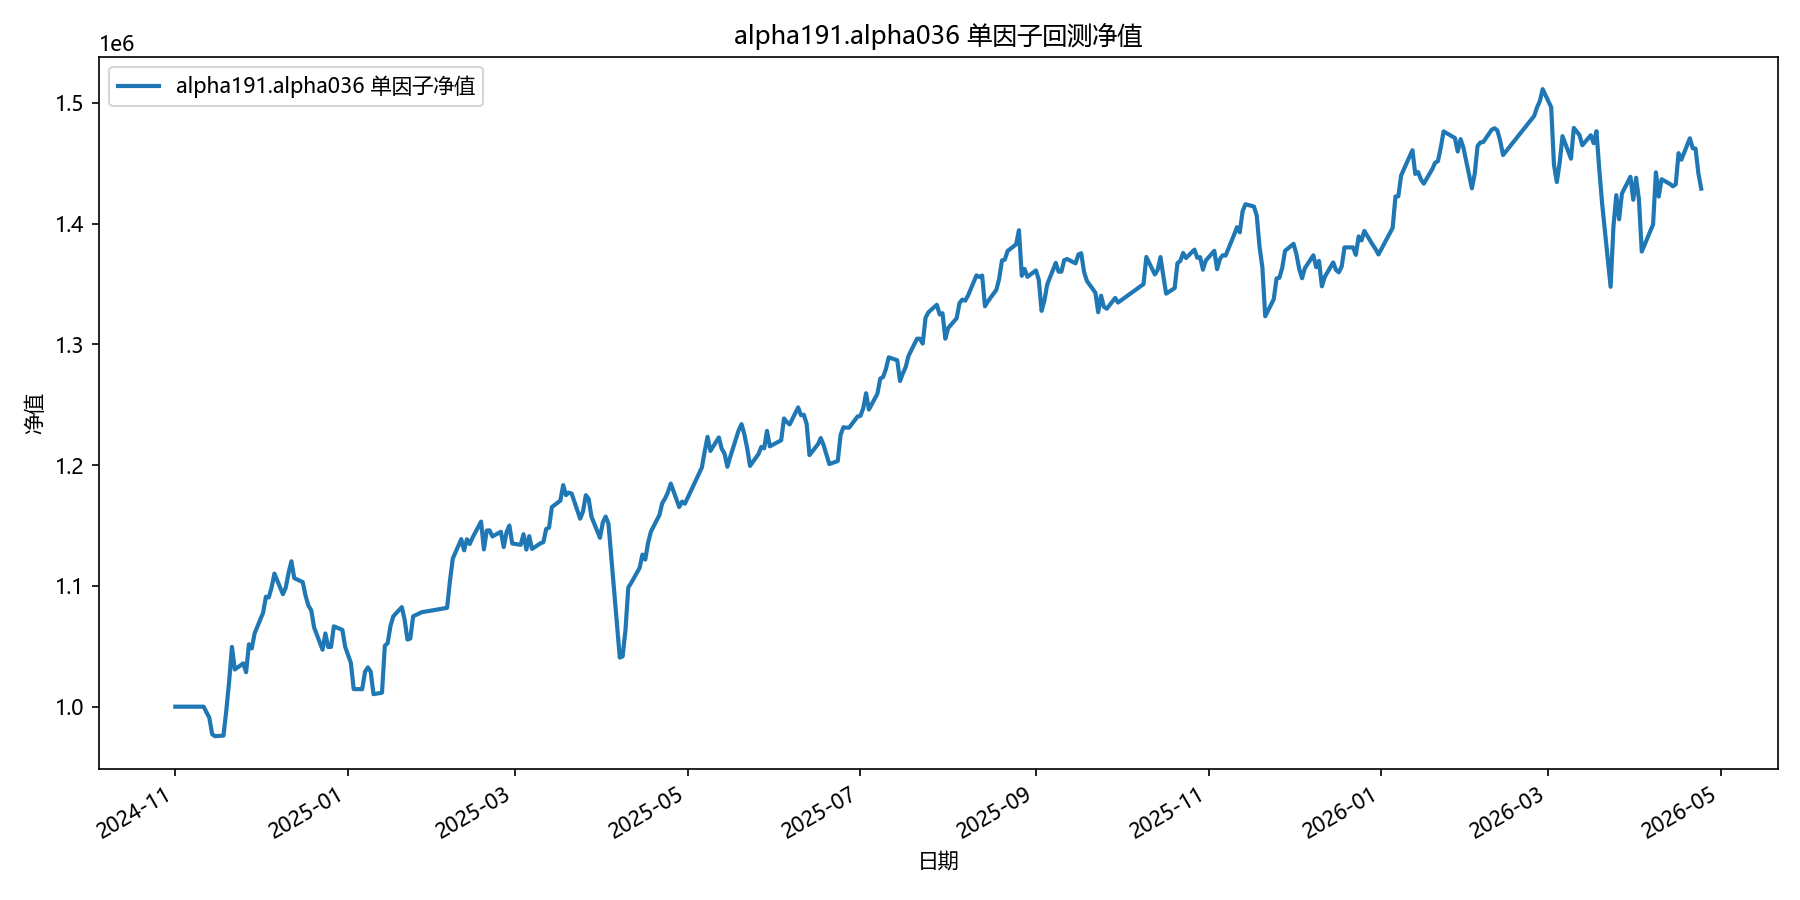

The table this chart was drawn from, first rows:
date, equity
2024-11-01, 1000000
2024-11-04, 1000000
2024-11-05, 1000000
2024-11-06, 1000000
2024-11-07, 1000000
2024-11-08, 1000000
2024-11-11, 1000000
2024-11-12, 995362
2024-11-13, 990955
2024-11-14, 977249
2024-11-15, 975553
2024-11-18, 976053
2024-11-19, 996684
2024-11-20, 1020792
2024-11-21, 1049468
2024-11-22, 1030786
2024-11-25, 1035876
2024-11-26, 1028524
2024-11-27, 1051654
2024-11-28, 1048239
2024-11-29, 1060709
2024-12-02, 1077757
2024-12-03, 1091061
2024-12-04, 1090455
2024-12-05, 1098647
2024-12-06, 1110183
2024-12-09, 1093115
2024-12-10, 1098518
2024-12-11, 1110797
2024-12-12, 1120399
2024-12-13, 1106468
2024-12-16, 1103138
2024-12-17, 1091855
2024-12-18, 1083702
2024-12-19, 1079874
2024-12-20, 1065738
2024-12-23, 1047149
2024-12-24, 1060605
2024-12-25, 1049409
2024-12-26, 1049467
2024-12-27, 1066545
2024-12-30, 1063568
2024-12-31, 1049551
2025-01-02, 1036280
2025-01-03, 1014558
2025-01-06, 1014458
2025-01-07, 1028845
2025-01-08, 1032548
2025-01-09, 1029087
2025-01-10, 1010376
2025-01-13, 1011551
2025-01-14, 1050422
2025-01-15, 1052553
2025-01-16, 1066843
2025-01-17, 1074870
2025-01-20, 1082438
2025-01-21, 1072028
2025-01-22, 1055580
2025-01-23, 1056481
2025-01-24, 1074791
... 299 more rows
